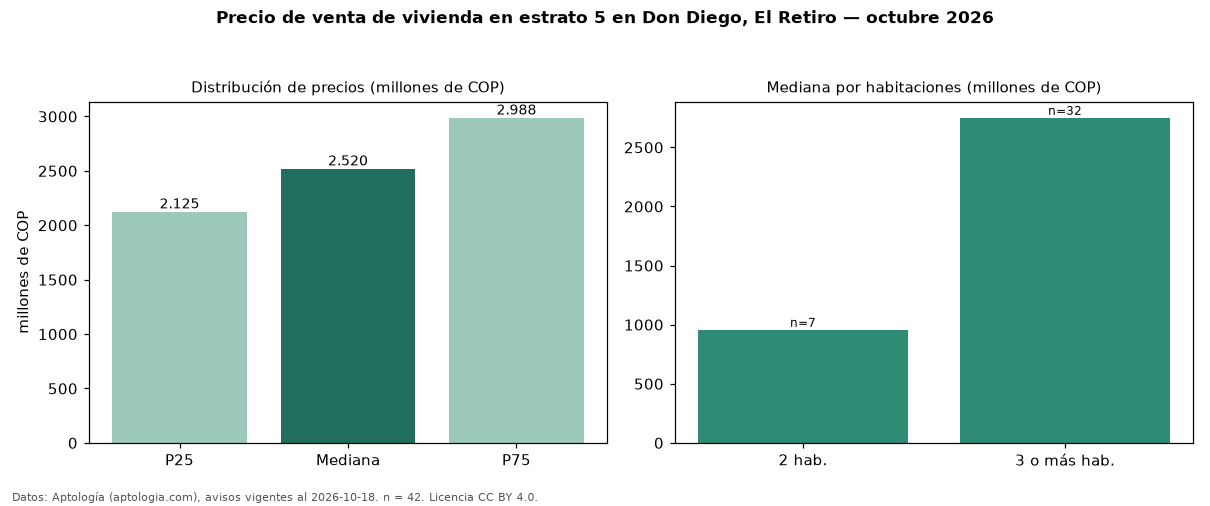

Source data for this figure (header and first rows):
seccion, metrica, valor, moneda, n
precio, p25, 2125000000, COP, 42
precio, mediana, 2520000000, COP, 42
precio, p75, 2987500000, COP, 42
precio, minimo, 650000000, COP, 42
precio, maximo, 7100000000, COP, 42
m2, mediana_precio_m2, 8147558, COP, 38
m2, area_mediana_m2, 315.0, m2, 38
admin, mediana_admin_mes, 600000, COP, 19
banos, mediana_banos, 4.5, , 
parqueadero, pct_con_parqueadero, 100.0, %, 37
estrato, estrato_mas_frecuente, 5, , 42
habitaciones, 2, 957000000, COP, 7
habitaciones, 3+, 2750000000, COP, 32
fuente, fecha_datos, 2026-10-18, , 
fuente, atribucion, https://www.aptologia.com/venta/el-retir…, , 
fuente, licencia, CC BY 4.0, , 
